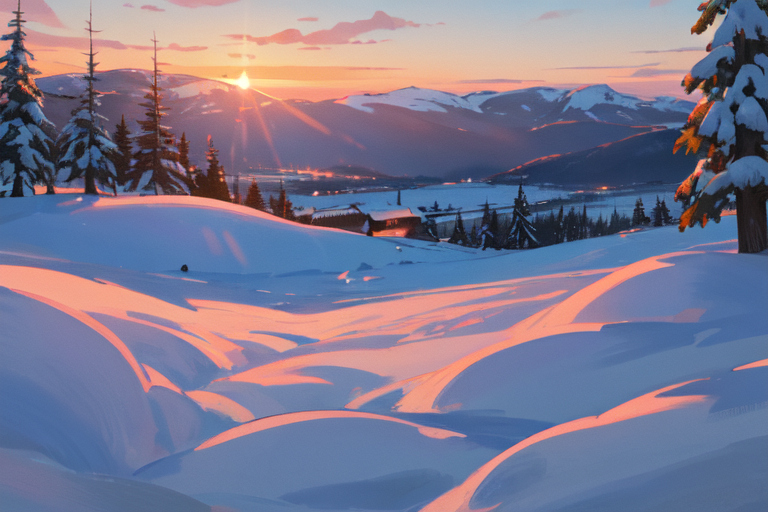
Generation parameters embedded in this image by AUTOMATIC1111 Stable Diffusion web UI or a fork of it (Forge, ...) (PNG 'parameters' text chunk):
norway, snow, high quality, 8k, realistic, best lighting, detailed, sunrise, utra high res, photorealistic, raw photo, in the style of gravityfalls
Negative prompt: EasyNegative, blurry, worst quality, low quality, 3d render
Steps: 29, Sampler: DPM++ 2M Karras, CFG scale: 7, Seed: 541990144, Size: 768x512, Model hash: 17277fbe68, Model: Counterfeit-V3.0_fp32